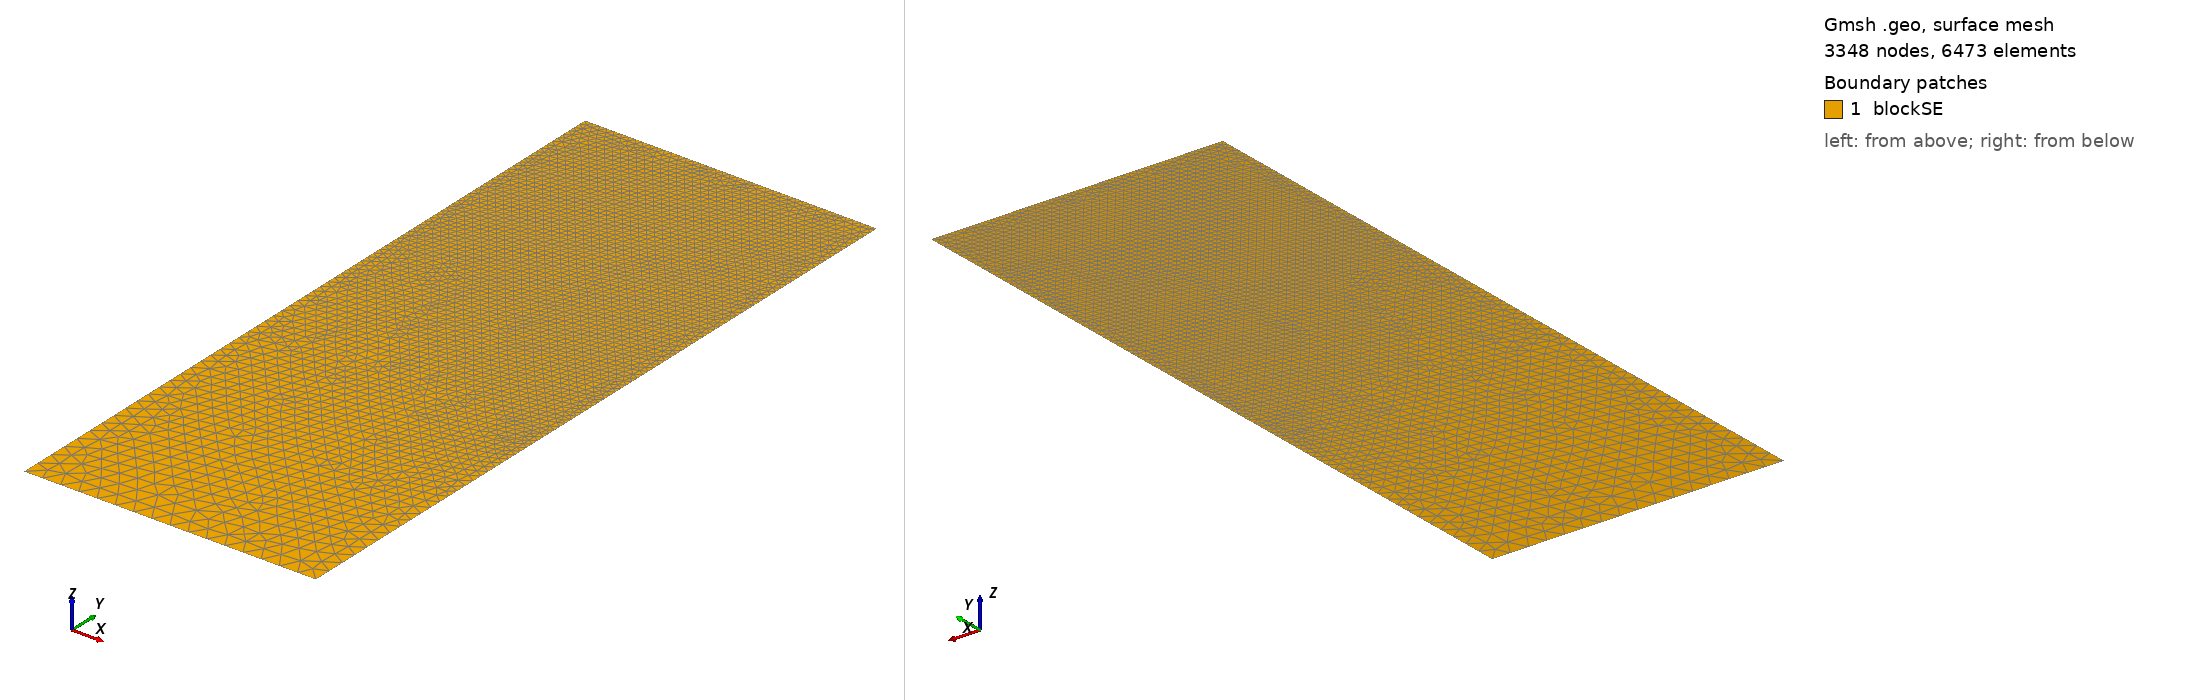

Gmsh geometry script, surface-meshed: 3348 nodes, 6473 surface elements. Boundary patches (legend numbers): 1 blockSE. Left view from above one corner, right view from below the opposite corner. Legend entries are the model's physical surfaces. The drawing asked Gmsh for element sizes between 1% and 20% of the model's largest extent; the script's own settings can give other sizes.

=== t77.geo (drawn) ===
/// Build a 2D model with micro-electrode

//SetFactory("OpenCASCADE");

// Parameters
hSE  = 20.0;  // thickness of the SE, in unit um
wSE  = 8.0;  // width of the SE, in unit um
hLi  = 8.5306;    // initial height of the Li in the pore, in unit um
rp   = 0.05;  // the round radius at corner point, in unit um
mSE  = 0.5;  // mesh characteristic length for SE out boundaries
mAnd = 0.05;  // mesh characteristic length for micro-probe

//**** Create points **/
// Create points for the boundary
Point(1) = {0, 0, 0, mSE};            Point(2) = {wSE, 0, 0, mSE};
Point(3) = {wSE, hSE-hLi, 0, mAnd};   Point(4) = {wSE, hSE-rp, 0, mAnd}; 
Point(5) = {wSE-rp, hSE-rp, 0, mAnd}; Point(6) = {wSE-rp, hSE, 0, mAnd}; 
Point(7) = {0, hSE, 0, mAnd};

//***** Create lines **/
// Creat lines for the boundary
Line(1)   = {1, 2};     Line(2)   = {2, 3};
Line(3)   = {3, 4};     Circle(4) = {4, 5, 6};  
Line(5)   = {6, 7};     Line(6)   = {7, 1};

//*** Create loops from lines **/
Curve Loop(6) = {1, 2, 3, 4, 5, 6};   // Outer boundary

//*** Create blocks from lines **/
Plane Surface(1) = {6}; // creat block SE

//*** Physical names **/
Physical Curve("SE_btm")     = {1};
Physical Curve("SE_right")   = {2};
//Physical Curve("SE_top")     = {3};
Physical Curve("SE_left")    = {6};
Physical Curve("And_btm")    = {3, 4, 5};
Physical Surface("blockSE")  = {1};
